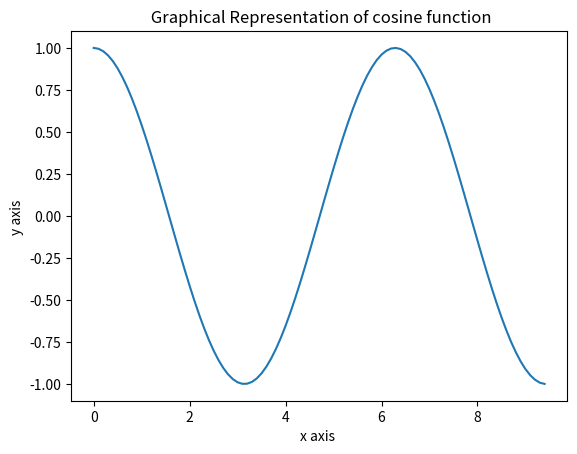

Generate this figure with matplotlib:
import numpy as np # import numpy package
import matplotlib.pyplot as plt # import matplotlib.pyplot package
x = np.arange(0, 3 * np.pi, 0.1) # create x array of angels from range 0 to 3*3.14
y = np.cos(x) # create y array of sine values of angles from x array
plt.plot(x, y) # plot grah 
plt.title(" Graphical Representation of cosine function")
plt.xlabel("x axis ")
plt.ylabel("y axis ")
plt.show() # show plotted graph
